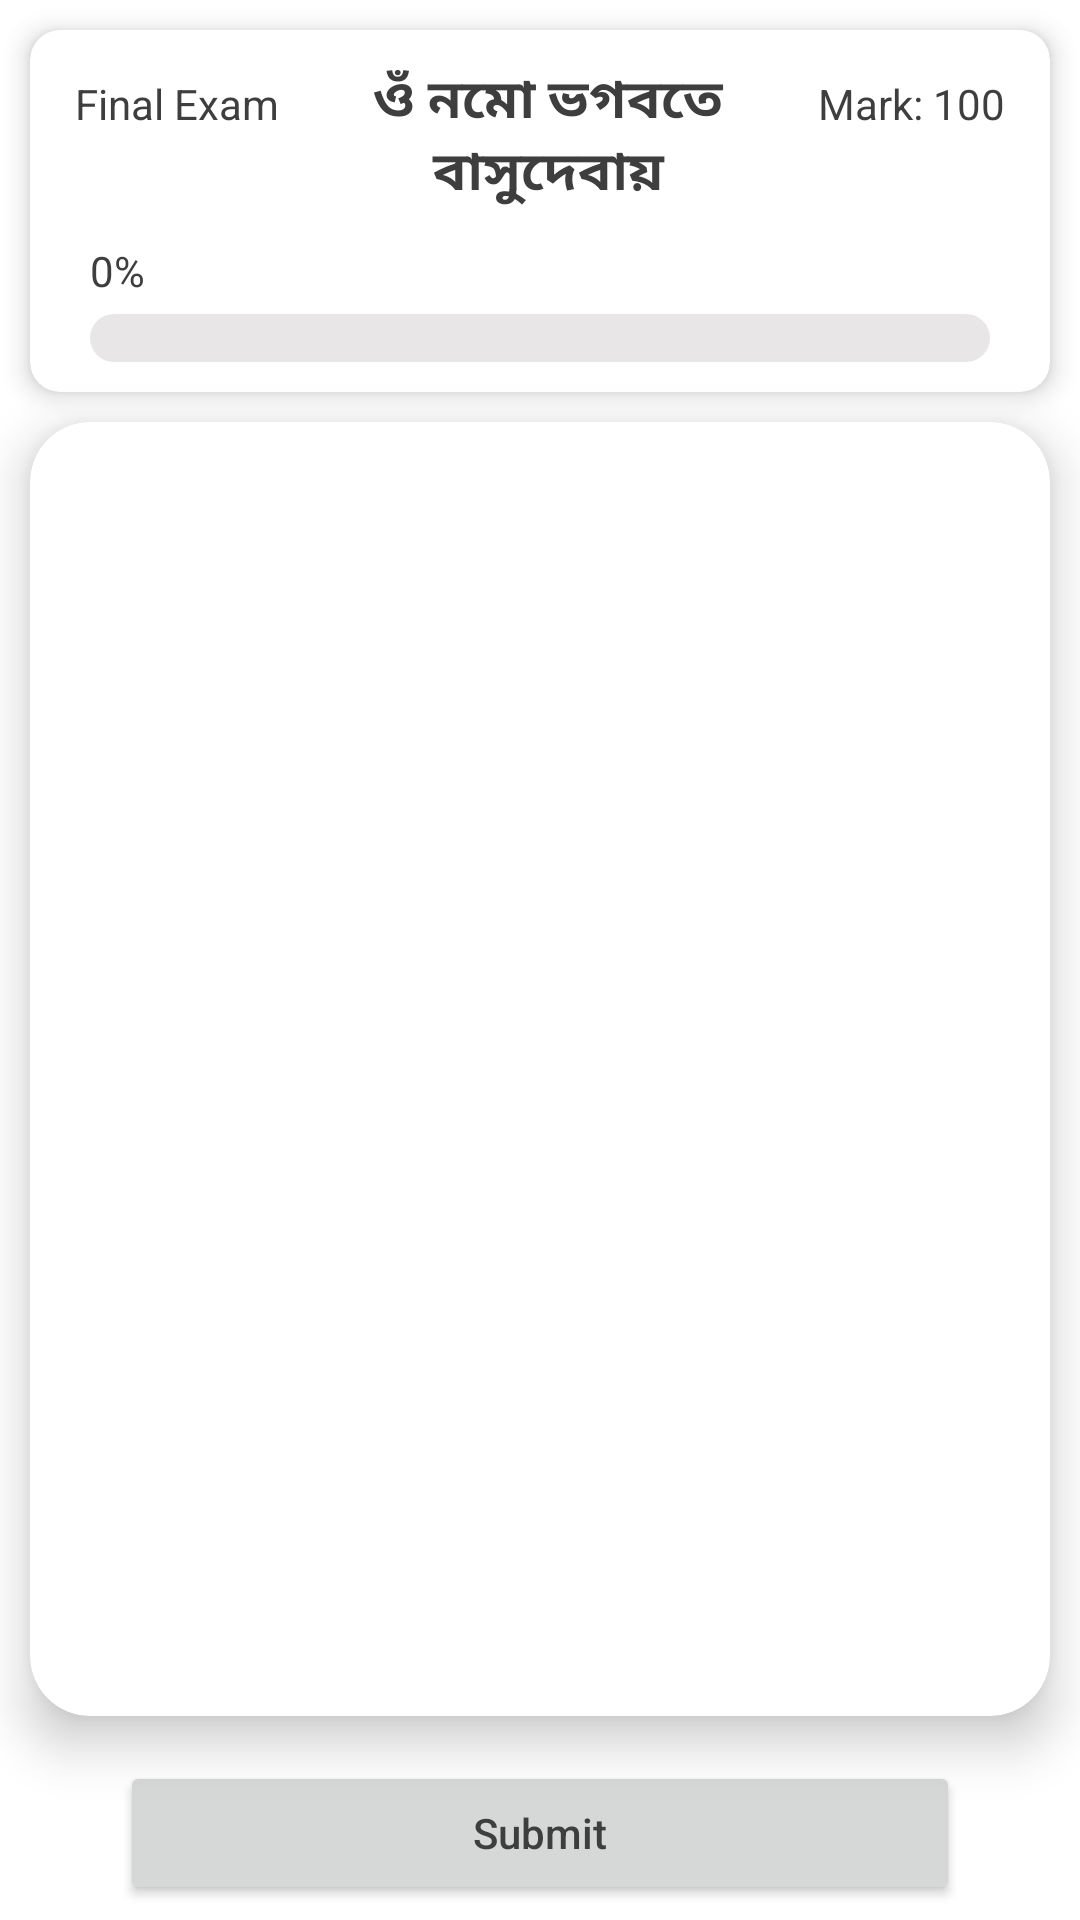

Android layout source for this screen:
<!-- AndroidManifest.xml: application theme Theme.BhagavadGitaBangla -->
<!-- res/layout/exam_layout.xml -->
<?xml version="1.0" encoding="utf-8"?>
<RelativeLayout xmlns:android="http://schemas.android.com/apk/res/android"
    android:layout_width="match_parent"
    android:layout_height="match_parent"
    xmlns:app="http://schemas.android.com/apk/res-auto">
    <com.google.android.material.card.MaterialCardView
        android:id="@+id/card_exam_details"
        android:layout_width="match_parent"
        android:layout_height="wrap_content"
        android:layout_marginStart="@dimen/dp_10"
        android:layout_marginTop="@dimen/dp_10"
        android:layout_marginEnd="@dimen/dp_10"
        android:layout_marginBottom="@dimen/dp_10"
        app:cardCornerRadius="@dimen/dp_10"
        app:cardElevation="@dimen/dp_5">
        <RelativeLayout
            android:padding="@dimen/dp_5"
            android:layout_width="match_parent"
            android:layout_height="wrap_content">
            <TextView
                android:layout_toRightOf="@id/timer_exam"
                android:layout_toLeftOf="@id/mark_id"
                android:layout_width="wrap_content"
                android:layout_height="wrap_content"
                android:textAlignment="center"
                android:id="@+id/sree_gita"
                android:textStyle="bold"
                android:padding="@dimen/dp_5"
                android:textSize="@dimen/sp_18"
                android:text="@string/first_name"/>
            <TextView
                android:id="@+id/timer_exam"
                android:layout_width="wrap_content"
                android:layout_height="wrap_content"
                android:padding="@dimen/dp_10"
                android:textAlignment="center"
                android:text="@string/final_exam"/>
            <TextView
                android:id="@+id/mark_id"
                android:layout_width="wrap_content"
                android:layout_height="wrap_content"
                android:layout_alignParentEnd="true"
                android:padding="@dimen/dp_10"
                android:text="@string/mark_exam" />
            <LinearLayout
                android:layout_below="@id/sree_gita"
                android:layout_width="match_parent"
                android:layout_height="wrap_content"
                android:orientation="vertical">
                <TextView
                    android:id="@+id/progress_count_qus"
                    android:layout_width="wrap_content"
                    android:layout_height="wrap_content"
                    android:layout_marginHorizontal="@dimen/dp_10"
                    android:padding="@dimen/dp_5"
                    android:text="0%"/>
                <ProgressBar
                    android:layout_marginBottom="@dimen/dp_5"
                    android:layout_marginHorizontal="@dimen/dp_15"
                    android:layout_width="match_parent"
                    android:layout_height="wrap_content"
                    android:id="@+id/progress_exam"
                    android:progressDrawable="@drawable/rc_progress_bar"
                    style="?android:attr/progressBarStyleHorizontal"/>
            </LinearLayout>
        </RelativeLayout>
    </com.google.android.material.card.MaterialCardView>
    <androidx.cardview.widget.CardView
        android:layout_above="@+id/exam_submit_btn"
        android:layout_below="@id/card_exam_details"
        android:id="@+id/card_recycler"
        android:layout_width="match_parent"
        android:layout_height="wrap_content"
        app:cardCornerRadius="@dimen/dp_20"
        android:layout_marginHorizontal="@dimen/dp_10"
        android:layout_marginBottom="@dimen/dp_10"
        app:cardElevation="@dimen/dp_10">
        <RelativeLayout
            android:layout_width="wrap_content"
            android:layout_height="match_parent">
            <androidx.recyclerview.widget.RecyclerView
                android:id="@+id/exam_recycler"
                android:layout_width="match_parent"
                android:layout_height="wrap_content"
                android:padding="@dimen/dp_10"
                android:scrollbars="vertical"
                android:scrollbarThumbVertical="@drawable/scrollbar_thumb"
                android:scrollbarSize="@dimen/dp_5">
            </androidx.recyclerview.widget.RecyclerView>
        </RelativeLayout>
    </androidx.cardview.widget.CardView>
    <Button
        android:layout_alignParentBottom="true"
        android:layout_marginHorizontal="@dimen/dp_40"
        android:layout_marginVertical="@dimen/dp_5"
        android:layout_width="match_parent"
        android:layout_height="wrap_content"
        android:textAllCaps="false"
        android:id="@+id/exam_submit_btn"
        android:text="@string/submit"/>
</RelativeLayout>
<!-- resources referenced by this layout -->
<resources>
  <dimen name="dp_10">10dp</dimen>
  <dimen name="dp_15">15dp</dimen>
  <dimen name="dp_20">20dp</dimen>
  <dimen name="dp_40">40dp</dimen>
  <dimen name="dp_5">5dp</dimen>
  <dimen name="sp_18">18sp</dimen>
  <!-- drawable rc_progress_bar (drawable) -->
  <layer-list xmlns:android="http://schemas.android.com/apk/res/android">
      <item android:id="@android:id/background">
          <shape>
              <corners android:radius="8dp"/>
              <solid android:color="@color/white1"/>
          </shape>
      </item>
      <item android:id="@android:id/progress"
          android:top="2dp"
          android:bottom="2dp"
          android:left="2dp"
          android:right="2dp">
          <scale android:scaleWidth="100%">
              <shape>
                  <corners android:radius="8dp"/>
                  <solid android:color="@color/purple_500"/>
              </shape>
          </scale>
      </item>
  </layer-list>
  <!-- drawable scrollbar_thumb (drawable) -->
  <shape xmlns:android="http://schemas.android.com/apk/res/android"
      android:shape="rectangle">
      <solid android:color="@color/white1" />
      <corners android:radius="4dp" />
  </shape>
  <string name="final_exam">Final Exam</string>
  <string name="first_name">ওঁ নমো ভগবতে বাসুদেবায়</string>
  <string name="mark_exam">Mark: 100</string>
  <string name="submit">Submit</string>
  <style name="Theme.BhagavadGitaBangla" parent="Theme.MaterialComponents.DayNight.NoActionBar">
          
          <item name="android:textColorPrimary">@color/black</item>
          <item name="colorPrimary">@color/purple_500</item>
          <item name="colorPrimaryVariant">#BCBCBC</item>
          <item name="colorOnPrimary">@color/white</item>
          
          <item name="colorSecondary">@color/ic_launcher_background</item>
          <item name="colorSecondaryVariant">@color/teal_700</item>
          <item name="colorOnSecondary">@color/black</item>
          
          <item name="android:statusBarColor">?attr/colorPrimary</item>
          
          <item name="android:textColor">@color/black_soft</item>
      </style>
  <color name="white1">#E8E6E6</color>
  <color name="purple_500">#6BA39A</color>
  <color name="black">#FF000000</color>
  <color name="white">#FFFFFFFF</color>
  <color name="teal_700">#FF018786</color>
  <color name="black_soft">#3E3E3E</color>
</resources>
